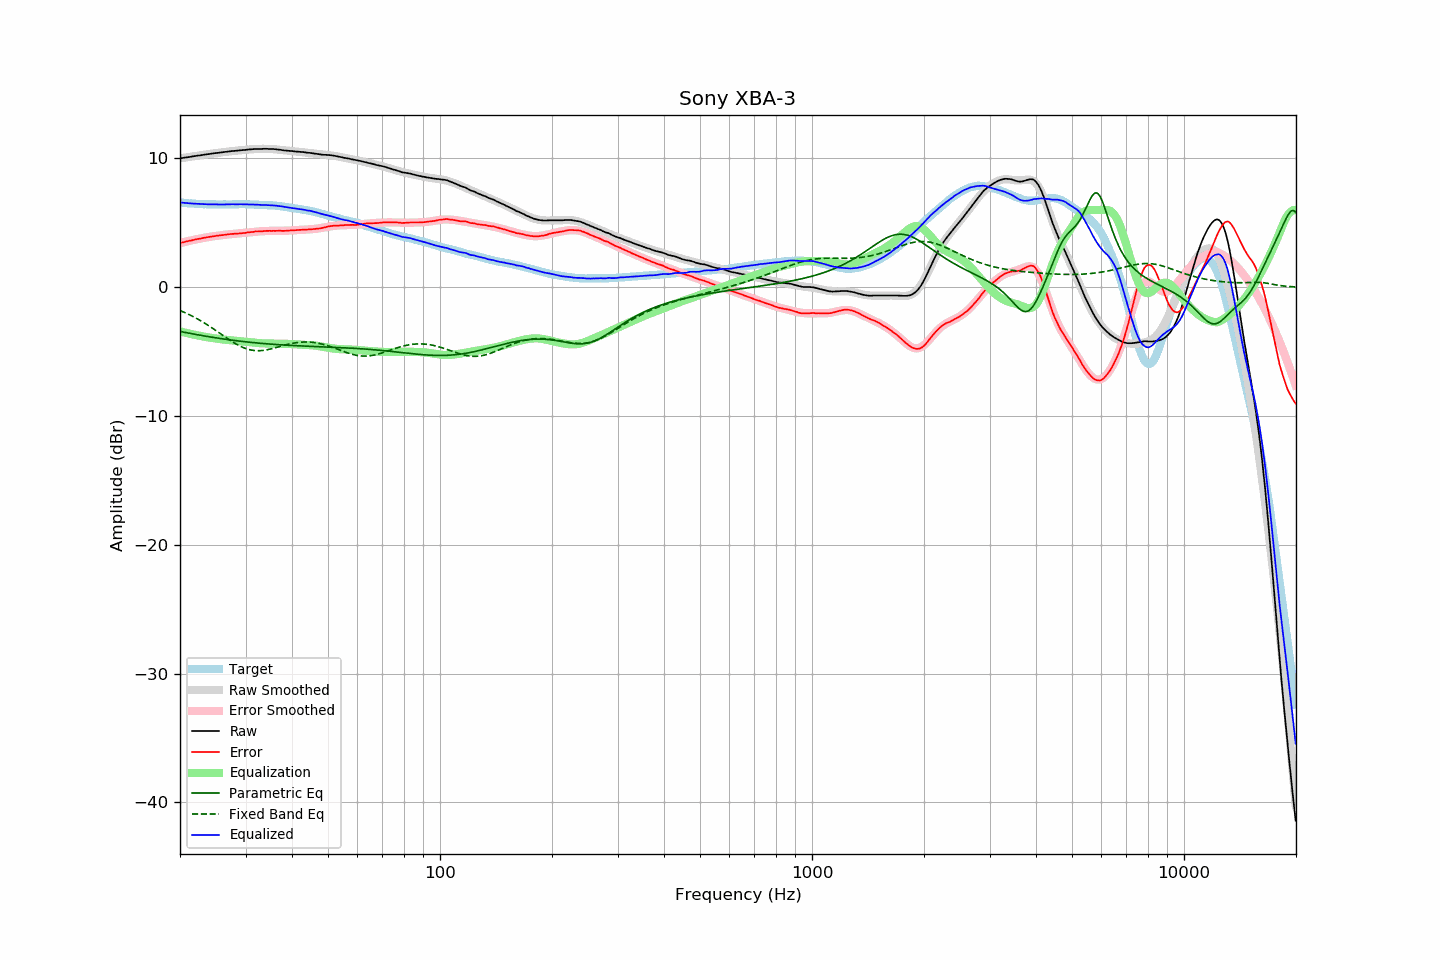

The file beside this chart, header and first rows:
frequency, raw, error, smoothed, error_smoothed, equalization, parametric_eq, fixed_band_eq, equalized_raw, equalized_smoothed, target
20.00, 10.01, 3.43, 10.01, 3.43, -3.43, -3.43, -1.81, 6.58, 6.58, 6.58
20.20, 10.03, 3.46, 10.03, 3.46, -3.46, -3.46, -1.86, 6.57, 6.57, 6.57
20.40, 10.05, 3.49, 10.05, 3.49, -3.49, -3.48, -1.92, 6.56, 6.56, 6.56
20.61, 10.07, 3.52, 10.07, 3.52, -3.52, -3.51, -1.97, 6.55, 6.55, 6.55
20.81, 10.08, 3.55, 10.09, 3.55, -3.55, -3.53, -2.03, 6.53, 6.53, 6.53
21.02, 10.10, 3.58, 10.11, 3.58, -3.58, -3.55, -2.08, 6.52, 6.52, 6.52
21.23, 10.12, 3.61, 10.12, 3.61, -3.61, -3.58, -2.14, 6.51, 6.51, 6.51
21.44, 10.14, 3.62, 10.14, 3.64, -3.64, -3.60, -2.21, 6.50, 6.50, 6.52
21.66, 10.16, 3.66, 10.16, 3.67, -3.67, -3.63, -2.27, 6.50, 6.50, 6.50
21.87, 10.18, 3.69, 10.18, 3.69, -3.69, -3.65, -2.33, 6.49, 6.49, 6.50
22.09, 10.20, 3.73, 10.20, 3.72, -3.72, -3.67, -2.40, 6.48, 6.48, 6.48
22.31, 10.22, 3.75, 10.22, 3.74, -3.74, -3.69, -2.47, 6.48, 6.47, 6.48
22.54, 10.23, 3.77, 10.24, 3.77, -3.77, -3.72, -2.54, 6.46, 6.47, 6.47
22.76, 10.25, 3.79, 10.25, 3.79, -3.79, -3.74, -2.61, 6.46, 6.46, 6.46
22.99, 10.27, 3.82, 10.27, 3.82, -3.82, -3.76, -2.69, 6.46, 6.46, 6.45
23.22, 10.29, 3.85, 10.29, 3.84, -3.84, -3.78, -2.76, 6.45, 6.45, 6.44
23.45, 10.31, 3.86, 10.31, 3.86, -3.86, -3.80, -2.84, 6.45, 6.45, 6.45
23.69, 10.33, 3.89, 10.33, 3.88, -3.88, -3.82, -2.92, 6.45, 6.44, 6.44
23.92, 10.34, 3.91, 10.35, 3.91, -3.91, -3.84, -3.00, 6.44, 6.44, 6.43
24.16, 10.36, 3.92, 10.36, 3.92, -3.92, -3.86, -3.08, 6.44, 6.44, 6.44
24.40, 10.38, 3.94, 10.38, 3.94, -3.94, -3.88, -3.16, 6.44, 6.44, 6.44
24.65, 10.40, 3.96, 10.40, 3.96, -3.96, -3.90, -3.25, 6.44, 6.43, 6.44
24.89, 10.41, 3.97, 10.41, 3.98, -3.98, -3.92, -3.33, 6.43, 6.43, 6.44
25.14, 10.43, 4.00, 10.43, 4.00, -4.00, -3.94, -3.42, 6.43, 6.43, 6.43
25.39, 10.44, 4.01, 10.45, 4.02, -4.02, -3.96, -3.50, 6.43, 6.43, 6.43
25.65, 10.46, 4.03, 10.46, 4.03, -4.03, -3.98, -3.59, 6.43, 6.43, 6.43
25.91, 10.47, 4.05, 10.48, 4.05, -4.05, -4.00, -3.68, 6.42, 6.43, 6.43
26.16, 10.49, 4.06, 10.49, 4.06, -4.06, -4.02, -3.77, 6.43, 6.43, 6.43
26.43, 10.51, 4.08, 10.51, 4.08, -4.08, -4.04, -3.85, 6.43, 6.43, 6.43
26.69, 10.52, 4.09, 10.52, 4.09, -4.09, -4.05, -3.94, 6.43, 6.43, 6.43
26.96, 10.54, 4.11, 10.54, 4.10, -4.10, -4.07, -4.02, 6.44, 6.43, 6.43
27.23, 10.55, 4.12, 10.55, 4.12, -4.12, -4.09, -4.11, 6.44, 6.44, 6.43
27.50, 10.57, 4.14, 10.56, 4.13, -4.13, -4.10, -4.19, 6.44, 6.44, 6.43
27.77, 10.58, 4.14, 10.58, 4.14, -4.14, -4.12, -4.27, 6.44, 6.44, 6.44
28.05, 10.59, 4.15, 10.59, 4.15, -4.15, -4.14, -4.34, 6.44, 6.44, 6.44
28.33, 10.60, 4.16, 10.60, 4.16, -4.16, -4.15, -4.42, 6.44, 6.44, 6.45
28.62, 10.61, 4.17, 10.62, 4.17, -4.17, -4.17, -4.48, 6.44, 6.45, 6.44
28.90, 10.63, 4.18, 10.63, 4.18, -4.18, -4.18, -4.55, 6.45, 6.45, 6.45
29.19, 10.64, 4.19, 10.64, 4.20, -4.20, -4.20, -4.61, 6.45, 6.45, 6.45
29.48, 10.65, 4.20, 10.66, 4.21, -4.21, -4.21, -4.67, 6.44, 6.45, 6.45
29.78, 10.66, 4.21, 10.67, 4.22, -4.22, -4.23, -4.72, 6.44, 6.44, 6.45
30.08, 10.67, 4.22, 10.68, 4.24, -4.24, -4.24, -4.77, 6.44, 6.44, 6.45
30.38, 10.69, 4.26, 10.69, 4.25, -4.25, -4.25, -4.81, 6.44, 6.44, 6.44
30.68, 10.70, 4.27, 10.70, 4.26, -4.26, -4.27, -4.84, 6.44, 6.44, 6.43
30.99, 10.71, 4.28, 10.71, 4.28, -4.28, -4.28, -4.87, 6.44, 6.43, 6.43
31.30, 10.72, 4.29, 10.72, 4.29, -4.29, -4.29, -4.89, 6.43, 6.43, 6.43
31.61, 10.73, 4.30, 10.73, 4.30, -4.30, -4.31, -4.91, 6.43, 6.42, 6.43
31.93, 10.74, 4.33, 10.73, 4.32, -4.32, -4.32, -4.92, 6.43, 6.42, 6.41
32.24, 10.74, 4.33, 10.74, 4.33, -4.33, -4.33, -4.93, 6.41, 6.41, 6.41
32.57, 10.74, 4.34, 10.74, 4.34, -4.34, -4.34, -4.93, 6.40, 6.41, 6.40
32.89, 10.74, 4.34, 10.75, 4.35, -4.35, -4.35, -4.93, 6.40, 6.40, 6.40
33.22, 10.74, 4.34, 10.75, 4.35, -4.35, -4.36, -4.92, 6.39, 6.40, 6.40
33.55, 10.75, 4.36, 10.75, 4.36, -4.36, -4.38, -4.90, 6.39, 6.39, 6.39
33.89, 10.75, 4.37, 10.75, 4.37, -4.37, -4.39, -4.88, 6.39, 6.39, 6.38
34.23, 10.75, 4.38, 10.75, 4.37, -4.37, -4.40, -4.86, 6.38, 6.38, 6.37
34.57, 10.74, 4.37, 10.74, 4.37, -4.37, -4.41, -4.84, 6.37, 6.37, 6.37
34.92, 10.74, 4.39, 10.74, 4.38, -4.38, -4.42, -4.81, 6.37, 6.36, 6.35
35.27, 10.73, 4.36, 10.73, 4.38, -4.38, -4.43, -4.78, 6.35, 6.35, 6.37
35.62, 10.73, 4.38, 10.72, 4.38, -4.38, -4.43, -4.74, 6.35, 6.35, 6.35
35.97, 10.72, 4.38, 10.71, 4.38, -4.38, -4.44, -4.71, 6.34, 6.33, 6.34
... 635 more rows
